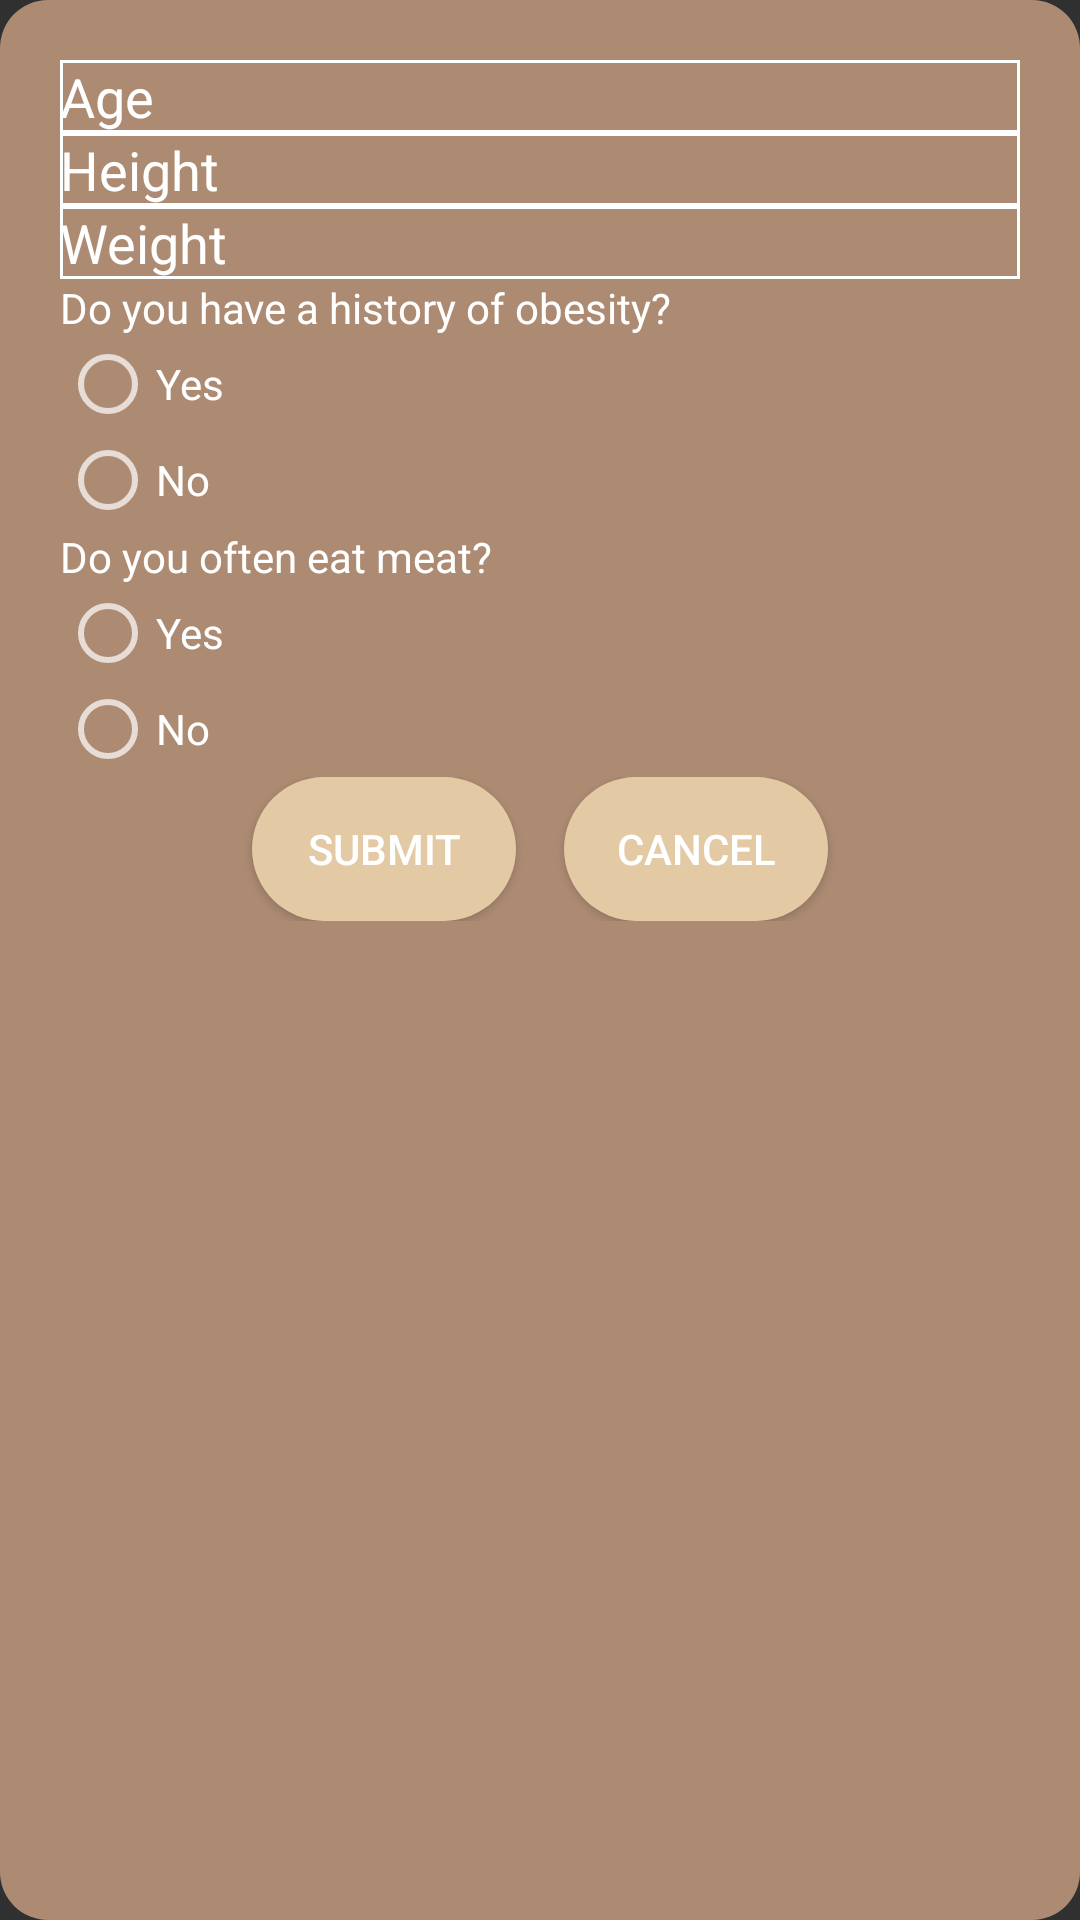

Here is an Android app screen rendered from its layout file. Give the layout XML and the strings, colors and styles it references.
<!-- AndroidManifest.xml: application theme AppTheme -->
<!-- res/layout/popup_form.xml -->
<LinearLayout
    xmlns:android="http://schemas.android.com/apk/res/android"
    android:layout_width="match_parent"
    android:layout_height="wrap_content"
    android:padding="20dp"
    android:orientation="vertical"
    android:gravity="center_horizontal"
    android:background="@drawable/popup_background">

    <EditText
        android:id="@+id/etAge"
        android:layout_width="match_parent"
        android:layout_height="wrap_content"
        android:hint="Age"
        android:background="@drawable/edit_text_line_color"
        android:textColor="@color/text_color"
        android:textColorHint="@color/text_color"
        android:inputType="number" />

    <EditText
        android:id="@+id/etHeight"
        android:layout_width="match_parent"
        android:layout_height="wrap_content"
        android:hint="Height"
        android:background="@drawable/edit_text_line_color"
        android:textColor="@color/text_color"
        android:textColorHint="@color/text_color"
        android:inputType="numberDecimal" />

    <EditText
        android:id="@+id/etWeight"
        android:layout_width="match_parent"
        android:layout_height="wrap_content"
        android:hint="Weight"
        android:background="@drawable/edit_text_line_color"
        android:textColor="@color/text_color"
        android:textColorHint="@color/text_color"
        android:inputType="numberDecimal" />


    <TextView
        android:layout_width="match_parent"
        android:layout_height="wrap_content"
        android:text="Do you have a history of obesity?"
        android:textColor="@color/text_color" />

    <RadioGroup
        android:id="@+id/rgObesity"
        android:layout_width="match_parent"
        android:layout_height="wrap_content"
        android:orientation="vertical">

        <RadioButton
            android:id="@+id/rbYesObesity"
            android:layout_width="wrap_content"
            android:layout_height="wrap_content"
            android:text="Yes"
            android:textColor="@color/text_color" />

        <RadioButton
            android:id="@+id/rbNoObesity"
            android:layout_width="wrap_content"
            android:layout_height="wrap_content"
            android:text="No"
            android:textColor="@color/text_color" />

    </RadioGroup>

    <TextView
        android:layout_width="match_parent"
        android:layout_height="wrap_content"
        android:text="Do you often eat meat?"
        android:textColor="@color/text_color" />

    <RadioGroup
        android:id="@+id/rgMeat"
        android:layout_width="match_parent"
        android:layout_height="wrap_content"
        android:orientation="vertical">

        <RadioButton
            android:id="@+id/rbYesMeat"
            android:layout_width="wrap_content"
            android:layout_height="wrap_content"
            android:text="Yes"
            android:textColor="@color/text_color" />

        <RadioButton
            android:id="@+id/rbNoMeat"
            android:layout_width="wrap_content"
            android:layout_height="wrap_content"
            android:text="No"
            android:textColor="@color/text_color" />

    </RadioGroup>

    <LinearLayout
        android:layout_width="match_parent"
        android:layout_height="wrap_content"
        android:orientation="horizontal"
        android:gravity="center">

        <Button
            android:id="@+id/btnSubmit"
            android:layout_width="wrap_content"
            android:layout_height="wrap_content"
            android:text="Submit"
            android:textColor="@color/text_color" />

        <Space
            android:layout_width="16dp"
            android:layout_height="match_parent" />

        <Button
            android:id="@+id/btnCancel"
            android:layout_width="wrap_content"
            android:layout_height="wrap_content"
            android:text="Cancel"
            android:textColor="@color/text_color" />

    </LinearLayout>

</LinearLayout>
<!-- resources referenced by this layout -->
<resources>
  <color name="text_color">#FFFFFFFF</color>
  <!-- drawable edit_text_line_color (drawable) -->
  <shape xmlns:android="http://schemas.android.com/apk/res/android">
      <stroke
          android:width="1dp"
          android:color="@color/text_color" /> 
  </shape>
  <!-- drawable popup_background (drawable) -->
  <shape xmlns:android="http://schemas.android.com/apk/res/android">
      <solid android:color="@color/secondary" /> 
      <corners android:radius="16dp" /> 
  </shape>
  <style name="AppTheme" parent="Theme.AppCompat">
          <item name="android:buttonStyle">@style/CustomButtonStyle</item>
      </style>
  <color name="secondary">#AD8B73</color>
  <style name="CustomButtonStyle" parent="Widget.AppCompat.Button">
          <item name="android:background">@drawable/circle</item>
          
      </style>
  <!-- drawable circle (drawable) -->
  <?xml version="1.0" encoding="utf-8"?>
  <shape xmlns:android="http://schemas.android.com/apk/res/android">
      <solid android:color="#E3CAA5"/>
      <corners android:radius="1000dp" />
  </shape>
</resources>
